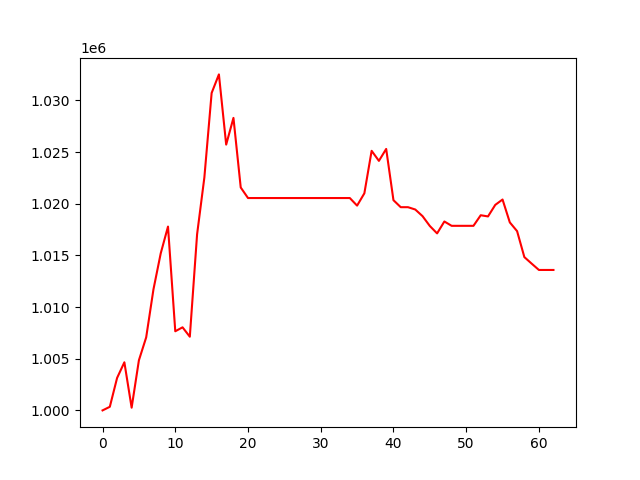

Source data for this figure (header and first rows):
, 0
0, 1000000
1, 1000348
2, 1003141
3, 1004654
4, 1000263
5, 1004852
6, 1007066
7, 1011708
8, 1015196
9, 1017783
10, 1007657
11, 1008038
12, 1007129
13, 1017038
14, 1022534
15, 1030709
16, 1032509
17, 1025715
18, 1028302
19, 1021569
20, 1020547
21, 1020547
22, 1020547
23, 1020547
24, 1020547
25, 1020547
26, 1020547
27, 1020547
28, 1020547
29, 1020547
30, 1020547
31, 1020547
32, 1020547
33, 1020547
34, 1020547
35, 1019812
36, 1021005
37, 1025116
38, 1024143
39, 1025298
40, 1020340
41, 1019661
42, 1019661
43, 1019436
44, 1018794
45, 1017843
46, 1017125
47, 1018278
48, 1017858
49, 1017858
50, 1017858
51, 1017858
52, 1018882
53, 1018767
54, 1019885
55, 1020403
56, 1018190
57, 1017343
58, 1014831
59, 1014203
... 3 more rows
